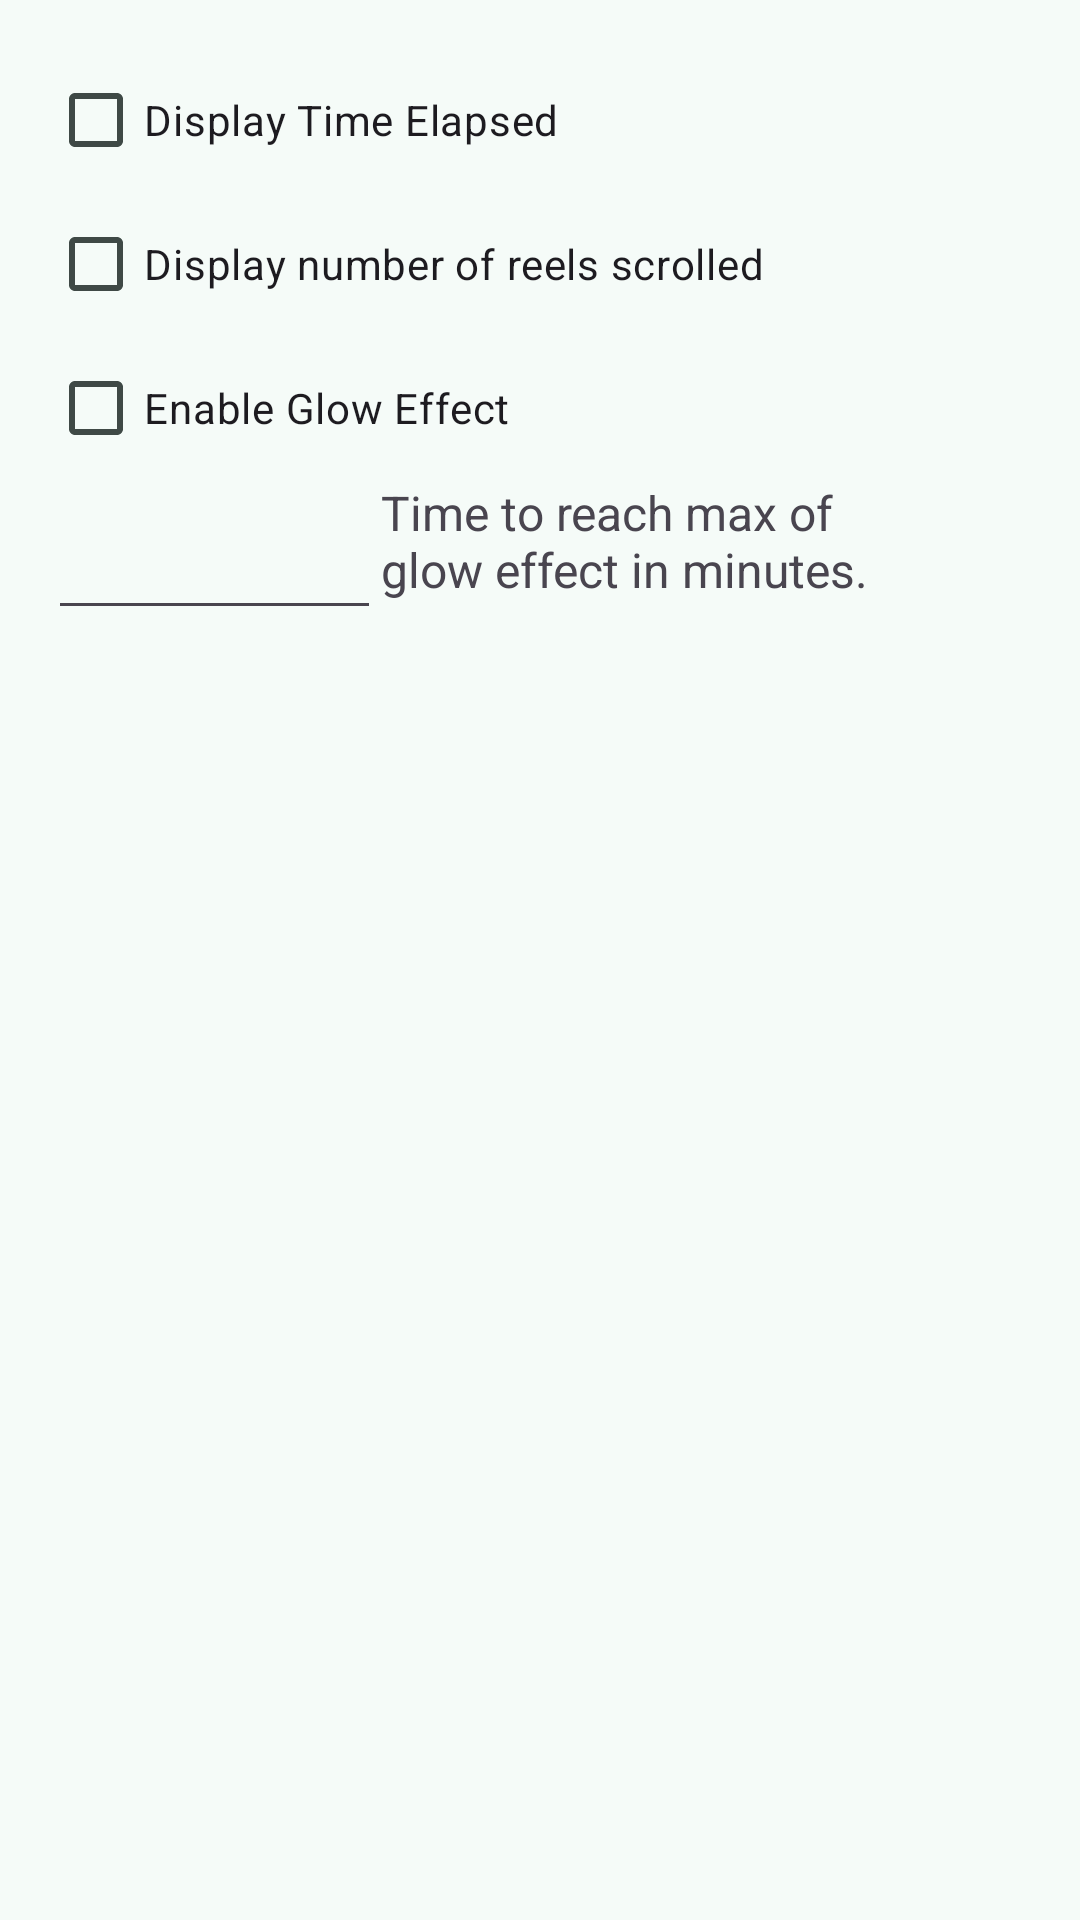

Here is an Android app screen rendered from its layout file. Give the layout XML and the strings, colors and styles it references.
<!-- AndroidManifest.xml: application theme Theme.NDSMD -->
<!-- res/layout/dialog_config_tracker.xml -->
<?xml version="1.0" encoding="utf-8"?>
<androidx.constraintlayout.widget.ConstraintLayout xmlns:android="http://schemas.android.com/apk/res/android"
    xmlns:app="http://schemas.android.com/apk/res-auto"
    xmlns:tools="http://schemas.android.com/tools"
    android:layout_width="match_parent"
    android:layout_height="wrap_content"
    android:padding="16dp">

    <CheckBox
        android:id="@+id/cb_time_elapsed"
        android:layout_width="wrap_content"
        android:layout_height="wrap_content"
        android:text="@string/display_time_elapsed"
        app:layout_constraintStart_toStartOf="parent"
        app:layout_constraintTop_toTopOf="parent" />

    <CheckBox
        android:id="@+id/cb_reel_counter"
        android:layout_width="wrap_content"
        android:layout_height="wrap_content"
        android:text="@string/display_number_of_reels_scrolled"
        app:layout_constraintStart_toStartOf="parent"
        app:layout_constraintTop_toBottomOf="@+id/cb_time_elapsed" />

    <CheckBox
        android:id="@+id/cb_enable_glow"
        android:layout_width="wrap_content"
        android:layout_height="wrap_content"
        android:text="@string/enable_glow"
        app:layout_constraintStart_toStartOf="parent"
        app:layout_constraintTop_toBottomOf="@id/cb_reel_counter" />

    <EditText
        android:id="@+id/txt_time_animation"
        android:layout_width="111dp"
        android:layout_height="50dp"
        android:ems="10"
        android:imeActionLabel="@string/time_animation_precision"
        android:inputType="number"
        android:visibility="visible"
        app:layout_constraintStart_toStartOf="parent"
        app:layout_constraintTop_toBottomOf="@id/cb_enable_glow" />

    <TextView
        android:id="@+id/textView22"
        android:layout_width="180dp"
        android:layout_height="49dp"
        android:labelFor="@id/txt_time_animation"
        android:text="@string/time_animation_precision"
        android:textSize="16sp"
        android:visibility="visible"
        app:layout_constraintStart_toEndOf="@id/txt_time_animation"
        app:layout_constraintTop_toBottomOf="@id/cb_enable_glow" />
</androidx.constraintlayout.widget.ConstraintLayout>
<!-- resources referenced by this layout -->
<resources>
  <string name="display_number_of_reels_scrolled">Display number of reels scrolled</string>
  <string name="display_time_elapsed">Display Time Elapsed</string>
  <string name="enable_glow">Enable Glow Effect</string>
  <string name="time_animation_precision">Time to reach max of glow effect in minutes.</string>
  <style name="Theme.NDSMD" parent="Base.Theme.NDSMD" />
  <color name="md_theme_primary">#016B5D</color>
  <color name="md_theme_onPrimary">#FFFFFF</color>
  <color name="md_theme_primaryContainer">#9FF2E1</color>
  <color name="md_theme_onPrimaryContainer">#00201B</color>
  <color name="md_theme_secondary">#4A635D</color>
  <color name="md_theme_onSecondary">#FFFFFF</color>
  <color name="md_theme_secondaryContainer">#CDE8E1</color>
  <color name="md_theme_onSecondaryContainer">#06201B</color>
  <color name="md_theme_tertiary">#446279</color>
  <color name="md_theme_onTertiary">#FFFFFF</color>
  <color name="md_theme_tertiaryContainer">#CAE6FF</color>
  <color name="md_theme_onTertiaryContainer">#001E2F</color>
  <color name="md_theme_error">#BA1A1A</color>
  <color name="md_theme_onError">#FFFFFF</color>
  <color name="md_theme_errorContainer">#FFDAD6</color>
  <color name="md_theme_onErrorContainer">#410002</color>
  <color name="md_theme_background">#F5FBF8</color>
  <color name="md_theme_onBackground">#171D1B</color>
  <color name="md_theme_surface">#F5FBF8</color>
  <color name="md_theme_onSurface">#171D1B</color>
  <color name="md_theme_surfaceVariant">#DAE5E1</color>
  <color name="md_theme_onSurfaceVariant">#3F4946</color>
  <color name="md_theme_outline">#6F7976</color>
  <color name="md_theme_outlineVariant">#BEC9C5</color>
  <color name="md_theme_inverseSurface">#2B3230</color>
  <color name="md_theme_inverseOnSurface">#ECF2EF</color>
  <color name="md_theme_inversePrimary">#83D5C5</color>
  <color name="md_theme_primaryFixed">#9FF2E1</color>
  <color name="md_theme_onPrimaryFixed">#00201B</color>
  <color name="md_theme_primaryFixedDim">#83D5C5</color>
  <color name="md_theme_onPrimaryFixedVariant">#005046</color>
  <color name="md_theme_secondaryFixed">#CDE8E1</color>
  <color name="md_theme_onSecondaryFixed">#06201B</color>
  <color name="md_theme_secondaryFixedDim">#B1CCC5</color>
  <color name="md_theme_onSecondaryFixedVariant">#334B46</color>
  <color name="md_theme_tertiaryFixed">#CAE6FF</color>
  <color name="md_theme_onTertiaryFixed">#001E2F</color>
  <color name="md_theme_tertiaryFixedDim">#ACCAE5</color>
  <color name="md_theme_onTertiaryFixedVariant">#2C4A60</color>
  <color name="md_theme_surfaceDim">#D5DBD8</color>
  <color name="md_theme_surfaceBright">#F5FBF8</color>
  <color name="md_theme_surfaceContainerLowest">#FFFFFF</color>
  <color name="md_theme_surfaceContainerLow">#EFF5F2</color>
  <color name="md_theme_surfaceContainer">#E9EFEC</color>
  <color name="md_theme_surfaceContainerHigh">#E3EAE6</color>
  <color name="md_theme_surfaceContainerHighest">#DEE4E1</color>
</resources>
